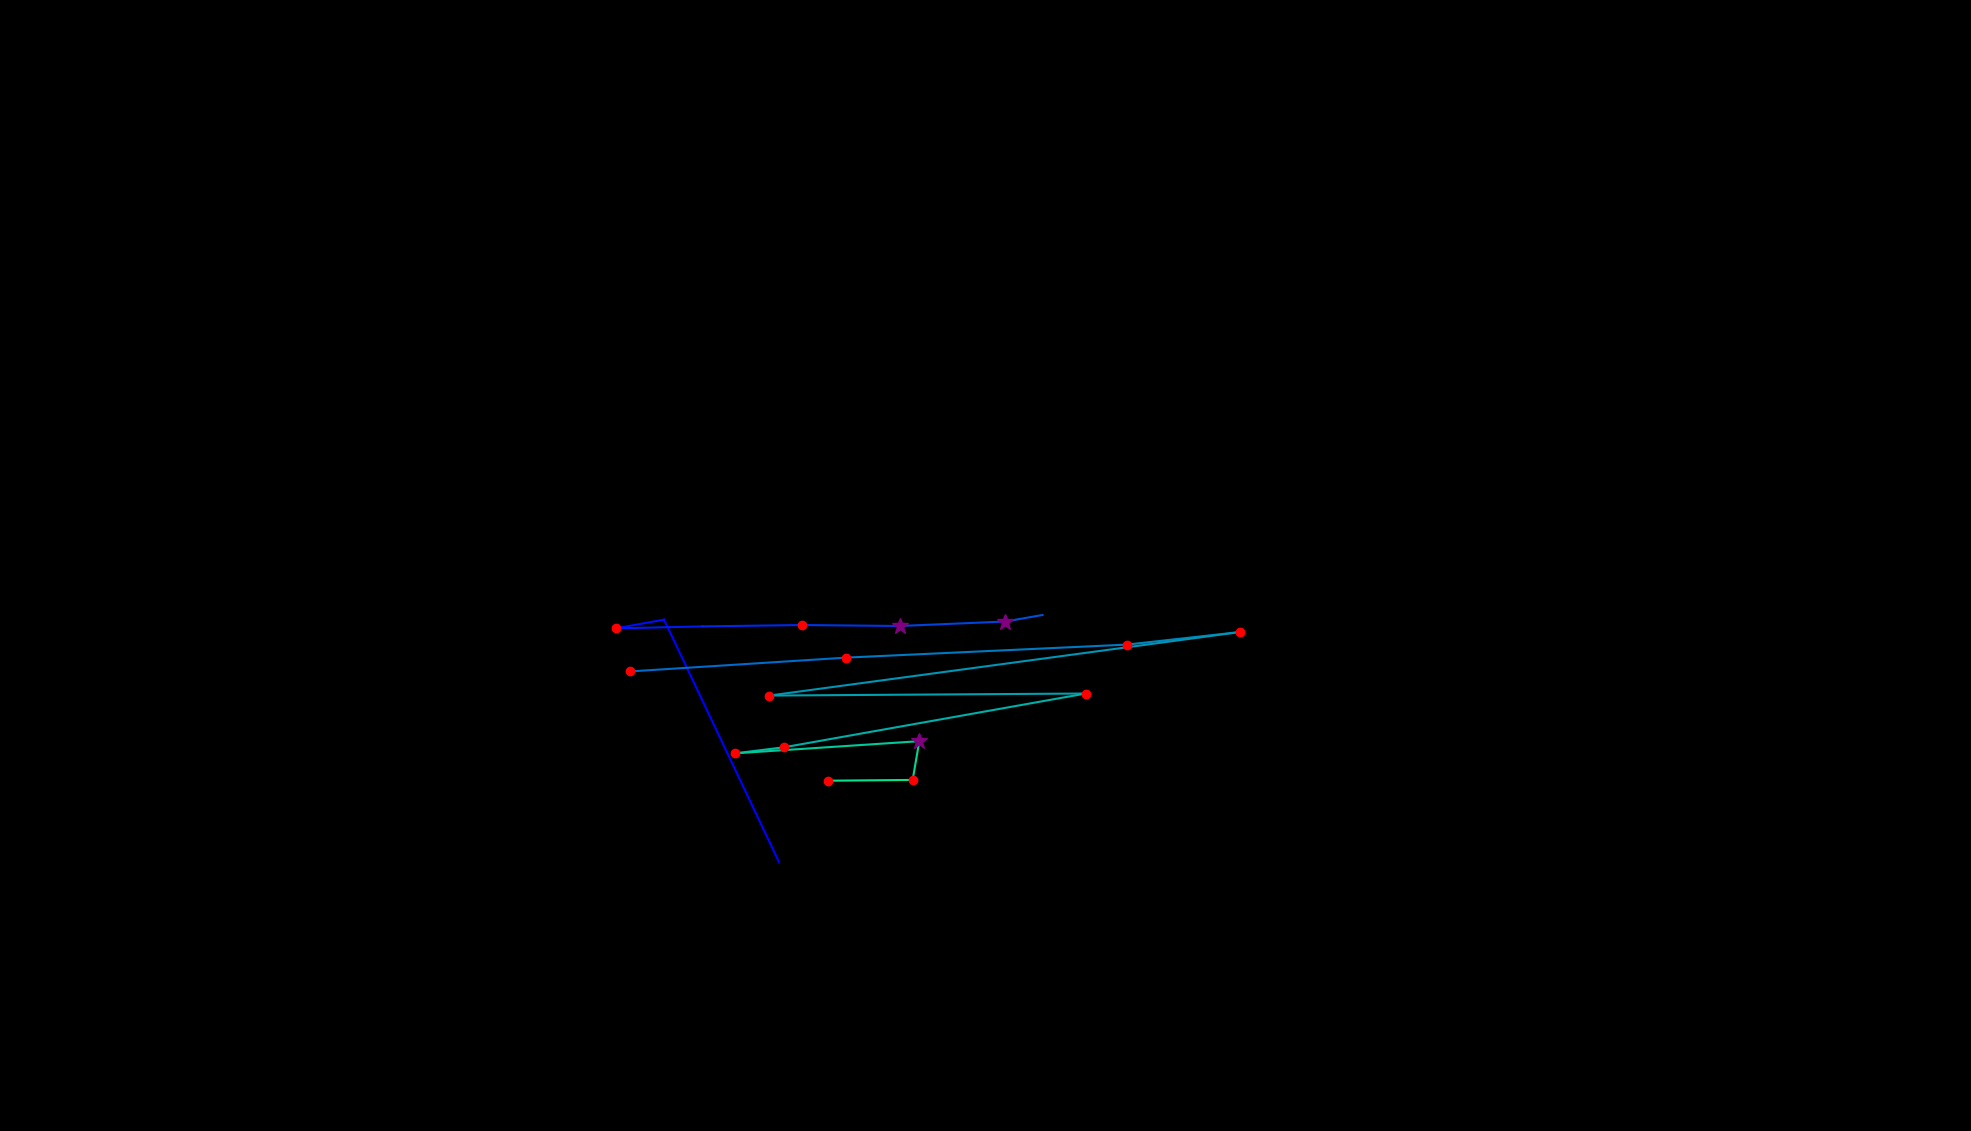

Values plotted in this chart, from the file beside it:
, fixation_id, timestamp, avg_gaze_x, avg_gaze_y, duration
0, 262.0, 82817, 1012, 349.6, 96.4
1, 263.0, 83408, 862.4, 664.1, 0.0
2, 264.0, 83480, 799.5, 652.7, 120.5
3, 265.0, 83721, 912.4, 655.3, 108.4
4, 266.0, 83878, 1041, 657.1, 241
5, 267.0, 84191, 1168, 655.9, 337.4
6, 268.0, 84577, 1306, 661.7, 349.4
7, 269.0, 84950, 1354, 670.1, 12.05
8, 271.0, 85613, 817.6, 596.8, 228.9
9, 272.0, 85890, 1099, 614.8, 180.7
10, 273.0, 86203, 1464, 631.7, 120.5
11, 274.0, 86396, 1610, 648, 120.5
12, 275.0, 86613, 999.2, 565.5, 216.9
13, 276.0, 86914, 1410, 568.2, 120.5
14, 277.0, 87324, 1019, 498.4, 168.7
15, 278.0, 87517, 955.1, 490.5, 144.6
16, 279.0, 87722, 1194, 506.3, 265.1
17, 280.0, 88011, 1185, 455.9, 132.5
18, 281.0, 88179, 1075, 454.9, 204.8
